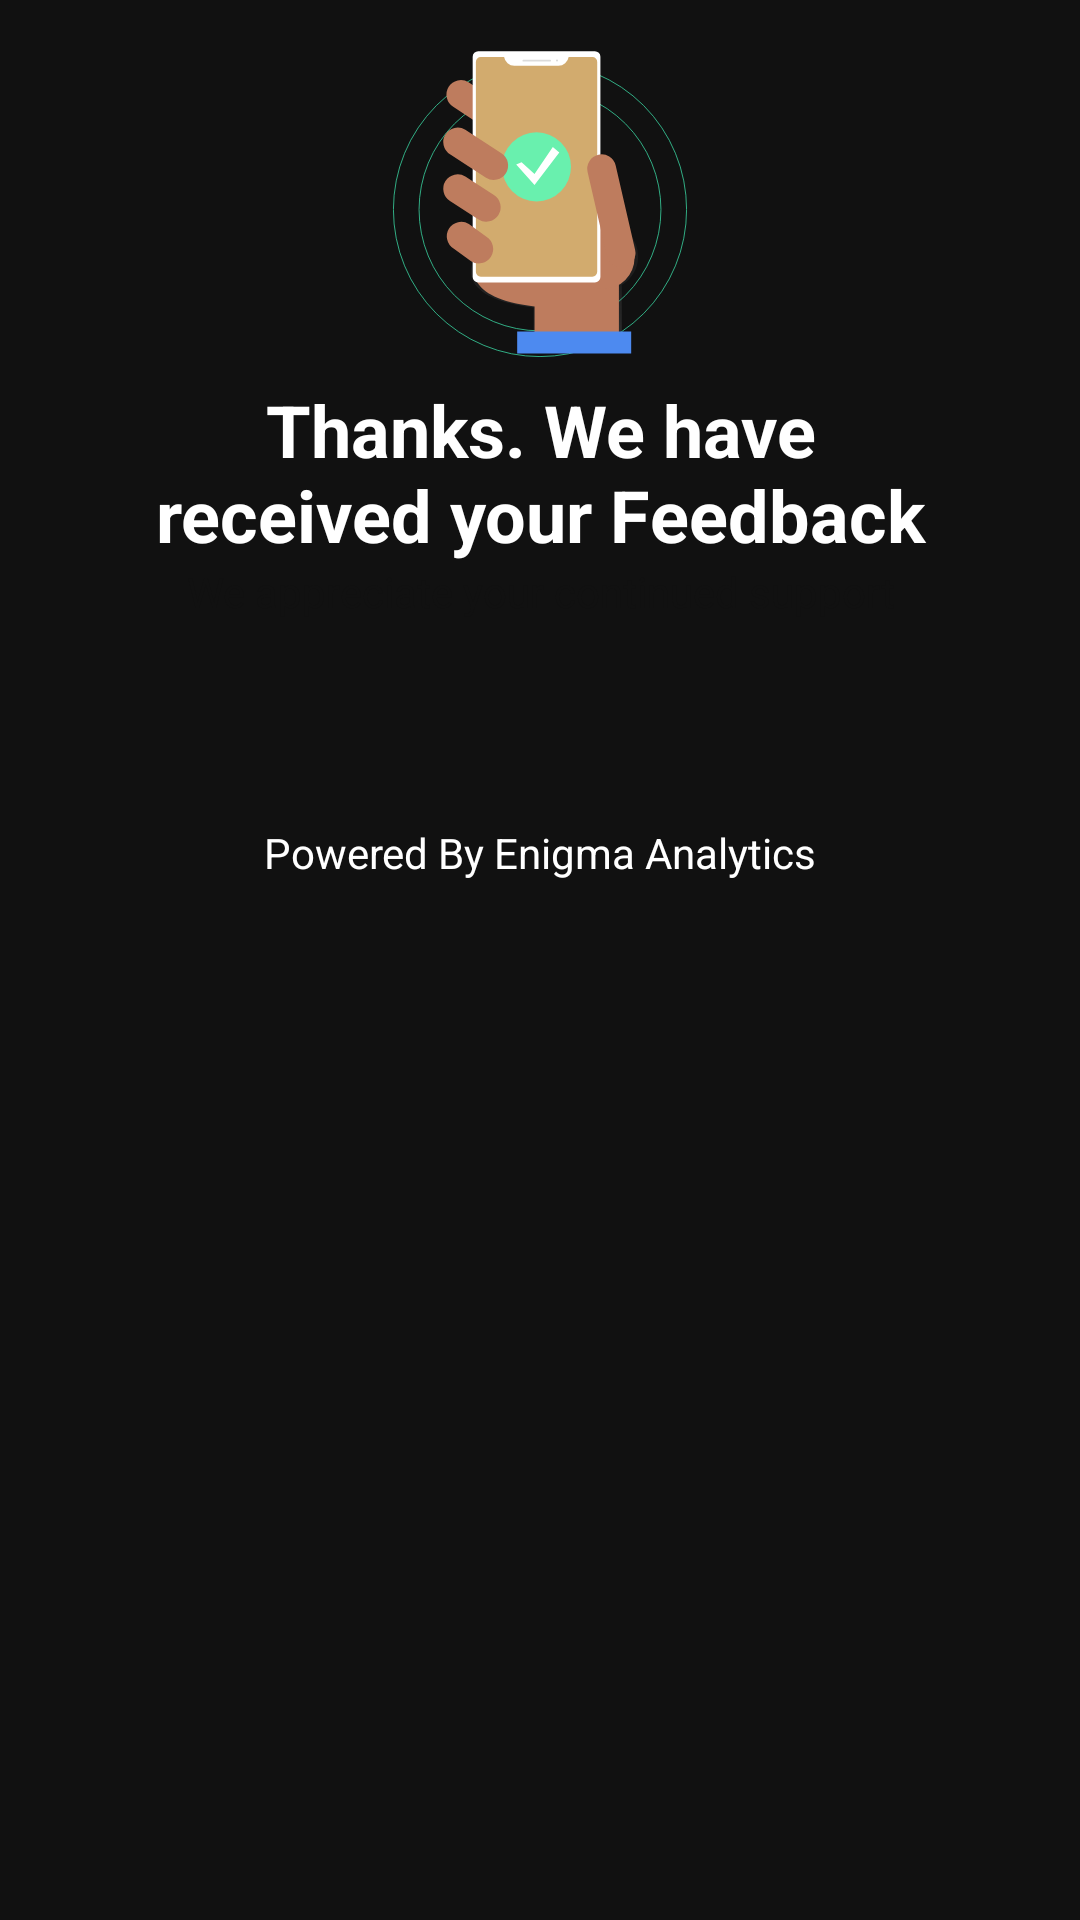

Layout XML and referenced resources for this Android screen:
<!-- AndroidManifest.xml: application theme AppTheme -->
<!-- res/layout/bottom_sheet.xml -->
<?xml version="1.0" encoding="utf-8"?>
<LinearLayout xmlns:android="http://schemas.android.com/apk/res/android"
    xmlns:app="http://schemas.android.com/apk/res-auto"
    android:layout_width="match_parent"
    android:layout_height="wrap_content"
    android:background="@color/black"
    android:orientation="vertical"
    android:padding="16dp">

    <ImageView
        android:id="@+id/imageView4"
        android:layout_width="100dp"
        android:layout_height="103dp"
        android:layout_gravity="center"
        android:adjustViewBounds="true"
        app:srcCompat="@drawable/ic_success" />









    <TextView
        android:id="@+id/textView"
        android:layout_width="match_parent"
        android:layout_height="wrap_content"
        android:layout_marginLeft="24dp"
        android:layout_marginTop="8dp"
        android:layout_marginRight="24dp"
        android:gravity="center"
        android:text="Thanks. We have received your Feedback"
        android:textColor="@color/white"
        android:textSize="24sp"
        android:textStyle="bold" />

    <TextView
        android:id="@+id/textView2"
        android:layout_width="match_parent"
        android:layout_height="wrap_content"
        android:layout_marginLeft="24dp"
        android:layout_marginRight="24dp"
        android:gravity="center"
        android:text="We appreciate your continued support"
        android:textColor="@color/colorPrimary" />
    <Space
        android:layout_width="match_parent"
        android:layout_height="60dp"
        />
    <TextView
        android:id="@+id/textView3"
        android:layout_width="match_parent"
        android:layout_height="wrap_content"
        android:gravity="center"
        android:text="Powered By Enigma Analytics"
        android:layout_margin="8dp"
        android:textColor="@color/white" />
</LinearLayout>
<!-- resources referenced by this layout -->
<resources>
  <color name="black">#111</color>
  <color name="colorPrimary">#111</color>
  <color name="white">#fff</color>
  <!-- drawable ic_success: vector/xml drawable (drawable, 5468 chars, omitted) -->
  <style name="AppTheme" parent="Theme.AppCompat.Light.NoActionBar">
          
          <item name="colorPrimary">@color/colorPrimary</item>
          <item name="colorPrimaryDark">@color/colorPrimaryDark</item>
          <item name="colorAccent">@color/colorAccent</item>
  
          <item name="android:textColorHint">@color/colorPrimary</item>
      </style>
  <color name="colorPrimaryDark">#dc9829</color>
  <color name="colorAccent">#111</color>
</resources>
